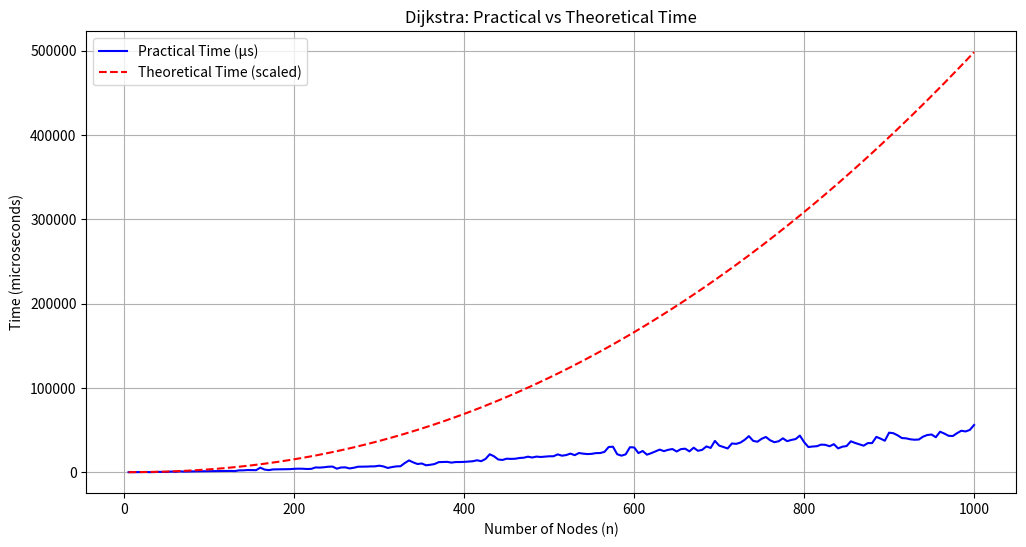

This chart was generated by the following Python code:
import matplotlib.pyplot as plt
import numpy as np


n = np.arange(5, 1005, 5)  


practical_time = [
0,0,0,105.9,245.8,0,99.7,347.5,299.4,199.3,719.2,398.9,946.3,655.4,797.6,871.8,970.9,1044.8,1070.5,1180.6,
1266.4,1438.9,1446.5,1470.4,1461.4,1288.4,2097.1,2175.1,2528.4,2392.8,2364.3,5310.4,3061.1,2440.9,3249.1,3345.7,
3526.8,3460.2,3590.4,3975.4,4140.9,4050.4,3743.6,3922,5618,5418.8,5822.1,6424.9,6637.8,4135.6,5555.2,5718.3,4415.2,
5217.9,6445.2,6487.8,6610,6820.1,6896.1,7697.1,6779.3,4988.1,6050.3,6837.7,7036.4,10799.9,13947.4,11578.4,9664.4,
10274.5,8164.3,8774.3,9606.7,11904.7,12073.8,12216.9,11321.4,12020.5,12011.3,12199.8,12584.7,12947.2,14098.9,
13042.1,15634.7,21225.2,18837.7,15025.2,14486.1,15985.6,15731.1,15918.5,16809.2,17142.1,18371.4,17381.5,18470,
17996,18353.3,18837.8,18860.1,21098.5,19538.9,20289.4,22006.4,20151.1,22708.4,21950.2,21462.6,21717.3,22606,
22692.5,24059.7,29848,30203.2,21278.7,19566.8,21145.3,29572,29321.2,22625.2,25123.7,20773.7,22504.7,24679.3,
26757.6,24930,26516.1,27416.7,24536.5,27313.8,27844.9,24667,29053.4,25334.2,26463.2,30530.5,28745.6,37108.9,
31529.4,29862.8,28121.1,34023.3,33567.4,35085.2,38328.5,42740.3,37151.2,36090.4,39604.4,41751.7,37817.2,35544.3,
36633.4,40145.1,36781.9,38230.7,39258.2,43396.5,35634.5,29807.4,30428.8,30777.4,32680.9,32393.6,30737.3,33217.1,
28176.9,30207.3,30990.8,36628.6,34639.1,32962.3,31409.6,34463.9,34502.9,41858.1,39752,37320.3,46855.8,46200.3,
43733,40481.5,40117.4,38987.6,38473.4,38735.1,42156.1,44062.2,44672.7,41433,47996.9,45782,43157.3,42852,46284,
49127.5,48303.1,50108.9,55953.8
]


theoretical_time = (n**2 * np.log2(n)) * 0.05  

plt.figure(figsize=(12,6))
plt.plot(n, practical_time, label='Practical Time (µs)', color='blue')
plt.plot(n, theoretical_time, label='Theoretical Time (scaled)', color='red', linestyle='--')
plt.xlabel('Number of Nodes (n)')
plt.ylabel('Time (microseconds)')
plt.title('Dijkstra: Practical vs Theoretical Time')
plt.legend()
plt.grid(True)
plt.show()
